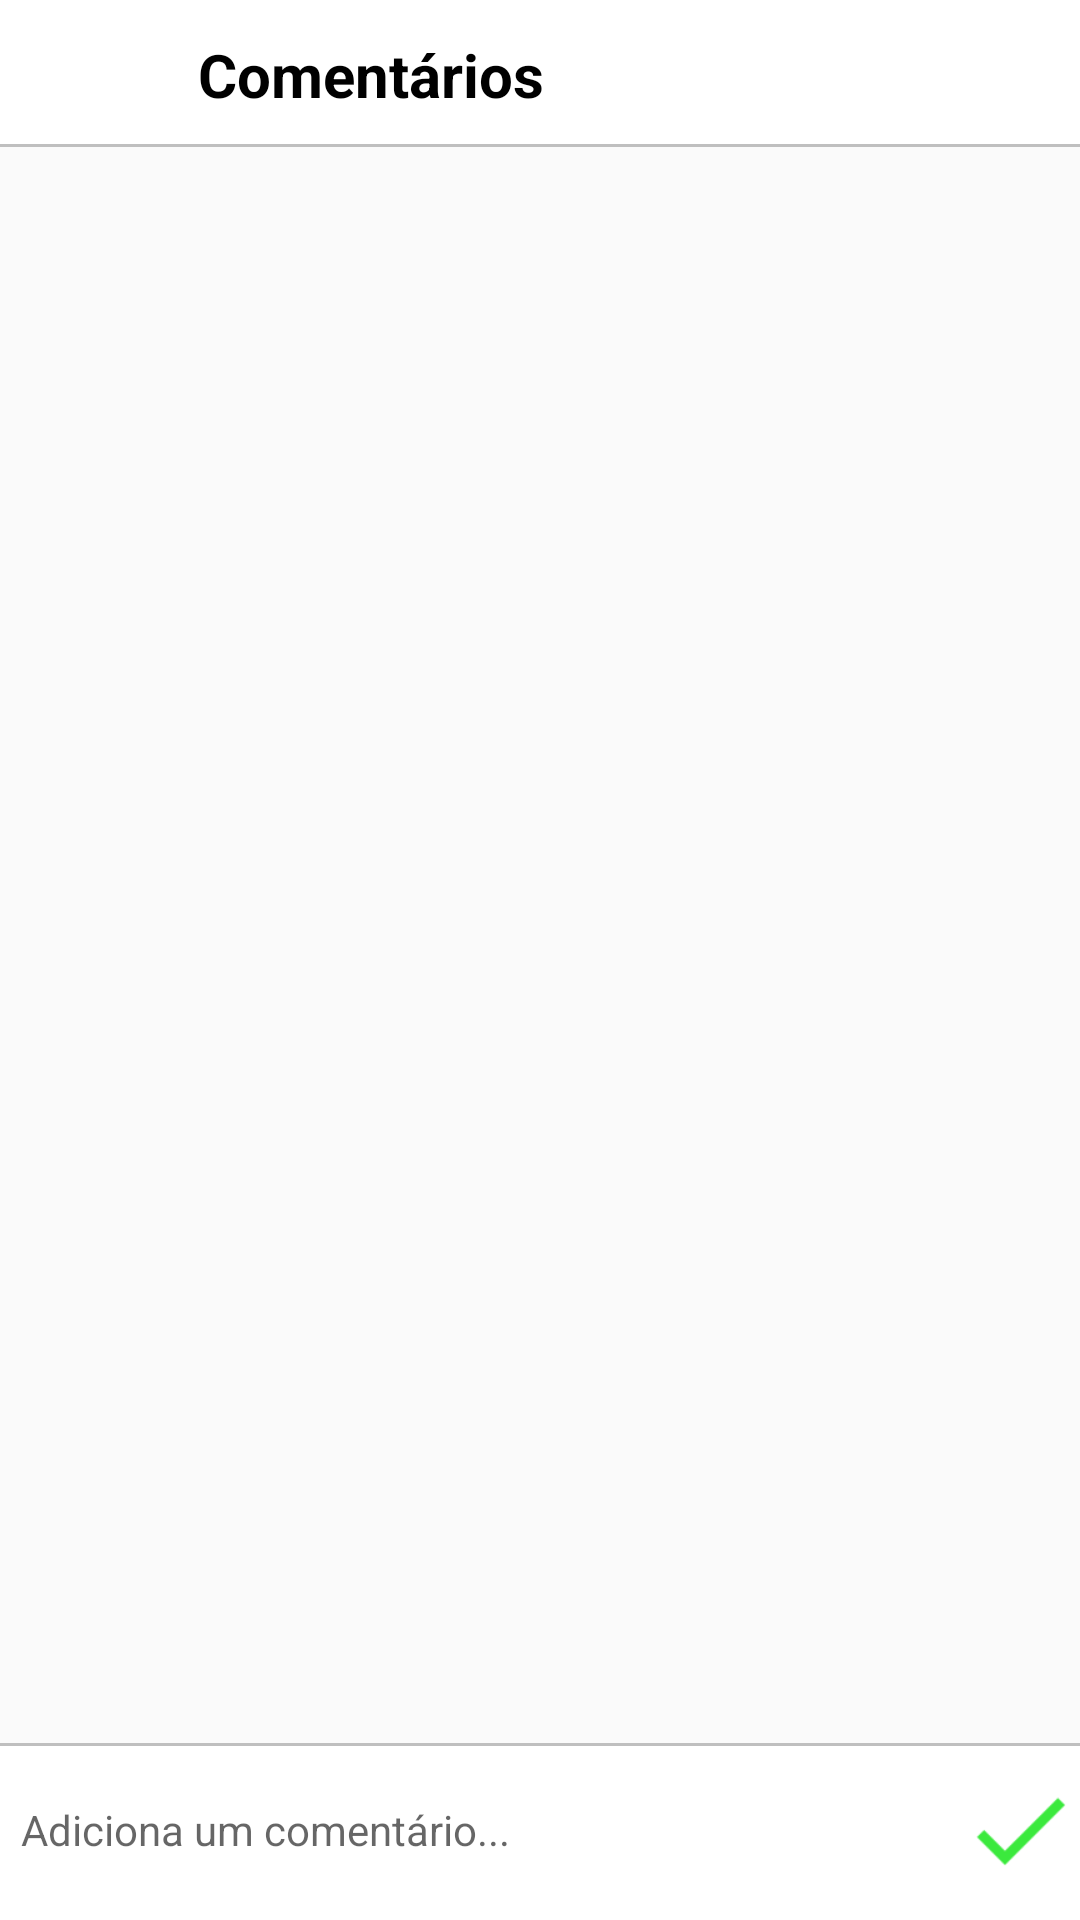

This screen was rendered from an Android layout file. Write that file and the resources it references.
<!-- AndroidManifest.xml: application theme AppTheme -->
<!-- res/layout/fragment_view_comments.xml -->
<?xml version="1.0" encoding="utf-8"?>
<RelativeLayout xmlns:android="http://schemas.android.com/apk/res/android"
    android:layout_width="match_parent"
    android:layout_height="match_parent">

    <RelativeLayout
        android:id="@+id/relLayout1"
        android:layout_width="match_parent"
        android:layout_height="wrap_content">

        <include layout="@layout/snippet_comments_toolbar"/>

    </RelativeLayout>

    <RelativeLayout
        android:id="@+id/relLayout2"
        android:layout_width="match_parent"
        android:layout_height="match_parent"
        android:layout_below="@+id/relLayout1"
        android:layout_marginBottom="60dp">

        <ListView
            android:layout_width="match_parent"
            android:layout_height="match_parent"
            android:id="@+id/listView">

        </ListView>

    </RelativeLayout>

    <RelativeLayout
        android:layout_width="match_parent"
        android:layout_height="60dp"
        android:id="@+id/relLayout3"
        android:layout_alignParentBottom="true"
        android:background="@drawable/white_grey_border_top">

        <EditText
            android:layout_width="match_parent"
            android:layout_height="wrap_content"
            android:padding="2dp"
            android:background="@null"
            android:layout_marginRight="50dp"
            android:layout_marginLeft="5dp"
            android:layout_centerVertical="true"
            android:hint="@string/add_comment_"
            android:textSize="14sp"
            android:id="@+id/comment"/>

        <ImageView
            android:layout_width="40dp"
            android:layout_height="40dp"
            android:layout_centerVertical="true"
            android:src="@drawable/ic_checkmark"
            android:id="@+id/ivPostComment"
            android:layout_alignParentRight="true"/>

    </RelativeLayout>


</RelativeLayout>
<!-- res/layout/snippet_comments_toolbar.xml (included above) -->
<merge xmlns:android="http://schemas.android.com/apk/res/android">

    <android.support.design.widget.AppBarLayout
        android:layout_width="match_parent"
        android:layout_height="50dp"
        android:background="@drawable/white_grey_border_bottom">

        <android.support.v7.widget.Toolbar
            android:id="@+id/profileToolBar"
            android:layout_width="match_parent"
            android:layout_height="wrap_content">

            <RelativeLayout
                android:layout_width="match_parent"
                android:layout_height="match_parent">

                <ImageView
                    android:id="@+id/backArrow"
                    android:layout_width="30dp"
                    android:layout_height="30dp"
                    android:layout_centerVertical="true"
                    android:layout_marginEnd="20dp"
                    android:src="@drawable/ic_back_arrow" />





                <TextView
                    android:id="@+id/tvShare"
                    android:layout_width="wrap_content"
                    android:layout_height="wrap_content"
                    android:layout_toRightOf="@+id/backArrow"
                    android:layout_marginRight="15dp"
                    android:layout_centerVertical="true"
                    android:text="@string/comments"
                    android:textStyle="bold"
                    android:textColor="@color/black"
                    android:textSize="20sp" />


            </RelativeLayout>

        </android.support.v7.widget.Toolbar>


    </android.support.design.widget.AppBarLayout>


</merge>
<!-- resources referenced by this layout -->
<resources>
  <color name="black">#000000</color>
  <!-- drawable ic_checkmark: png bitmap (drawable-hdpi, 328 bytes) -->
  <!-- drawable white_grey_border_bottom (drawable) -->
  <?xml version="1.0" encoding="utf-8"?>
  <layer-list xmlns:android="http://schemas.android.com/apk/res/android"
      android:layout_width="match_parent"
      android:layout_height="1dp">
      <item
          android:bottom="1dp"
          android:left="-1dp"
          android:right="-1dp"
          android:top="-1dp">
          <shape
              android:shape="rectangle">
              <stroke
                  android:width="1dp"
                  android:color="@color/grey"/>
              <solid android:color="@color/white"/>
          </shape>
      </item>
  </layer-list>
  <!-- drawable white_grey_border_top (drawable) -->
  <?xml version="1.0" encoding="utf-8"?>
  <layer-list xmlns:android="http://schemas.android.com/apk/res/android"
      android:layout_width="match_parent"
      android:layout_height="1dp">
      <item
          android:bottom="-1dp"
          android:left="-1dp"
          android:right="-1dp"
          android:top="1dp">
          <shape
              android:shape="rectangle">
              <stroke
                  android:width="1dp"
                  android:color="@color/grey"/>
              <solid android:color="@color/white"/>
          </shape>
      </item>
  </layer-list>
  <string name="add_comment_">Adiciona um comentário...</string>
  <string name="comments">Comentários</string>
  <style name="AppTheme" parent="Theme.AppCompat.Light.NoActionBar">
          
          <item name="colorPrimary">@color/colorPrimary</item>
          <item name="colorPrimaryDark">@color/grey_400</item>
          <item name="colorAccent">@color/grey_800</item>
  
      </style>
  <color name="grey">#bfbfbf</color>
  <color name="white">#FFF</color>
  <color name="colorPrimary">#3F51B5</color>
  <color name="grey_400">#BDBDBD</color>
  <color name="grey_800">#424242</color>
</resources>
